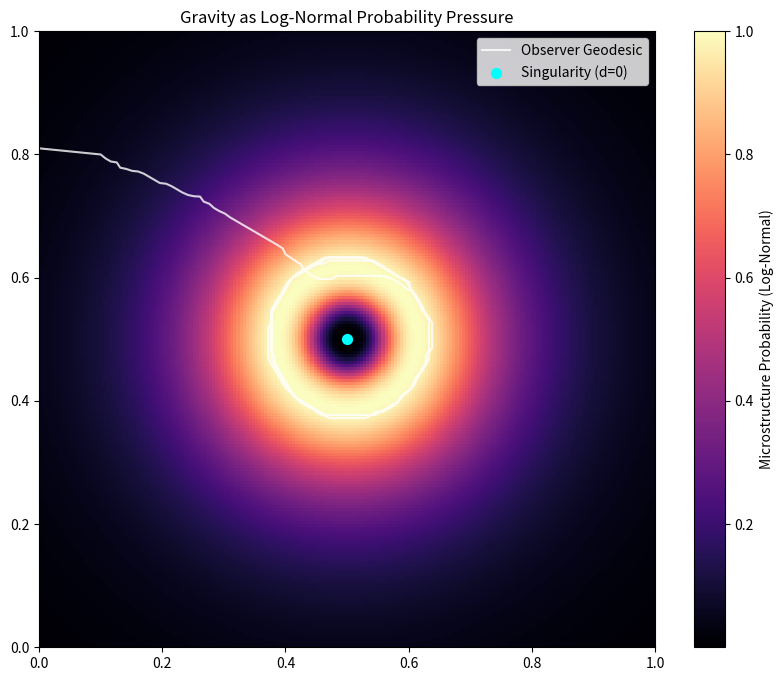

Write the Python code that produced this figure.
import numpy as np
import matplotlib.pyplot as plt
import argparse
from typing import Tuple, List

class LogNormalManifold:
    """
    Configuration space where microstructure density follows a Log-normal distribution.
    This represents the 'Probability Pressure' of the Abstract Universe.
    """
    def __init__(self, size: float = 1.0, resolution: int = 200):
        self.size = size
        self.res = resolution
        self.coords = np.linspace(0, size, resolution)
        self.X, self.Y = np.meshgrid(self.coords, self.coords)
        self.density = np.zeros_like(self.X)

    def add_mass(self, pos: Tuple[float, float], sigma: float = 0.5, mu: float = -1.5):
        """
        Calculates density based on distance 'd' from center.
        mu: shifts the peak (Event Horizon location)
        sigma: controls the 'spread' or skew of the gravity well
        """
        # Distance from the 'Singularity'
        dist = np.sqrt((self.X - pos[0])**2 + (self.Y - pos[1])**2)
        # Avoid log(0)
        d = np.clip(dist, 1e-9, None)
        
        # Standard Log-normal PDF formula
        term1 = 1.0 / (d * sigma * np.sqrt(2 * np.pi))
        term2 = np.exp(-((np.log(d) - mu)**2) / (2 * sigma**2))
        
        self.density = term1 * term2
        # Normalize for visualization
        self.density /= np.max(self.density)

class LogNormalObserver:
    def __init__(self, start_pos: np.ndarray, direction_vec: np.ndarray, 
                 step_len: float, inertia_weight: float, memory_depth: int):
        norm = np.linalg.norm(direction_vec)
        unit_vel = (direction_vec / norm) * step_len if norm > 0 else np.array([step_len, 0])
        
        self.history: List[np.ndarray] = [start_pos - unit_vel * i for i in range(memory_depth, 0, -1)]
        self.history.append(start_pos)
        self.inertia_weight = inertia_weight
        self.memory_depth = memory_depth

    def get_next_step(self, manifold: LogNormalManifold, gravity_weight: float, step_len: float):
        curr = self.history[-1]
        
        # 1. Inertial Trend (Memory)
        velocities = [self.history[i] - self.history[i-1] for i in range(1, len(self.history))]
        avg_vel = np.mean(velocities[-self.memory_depth:], axis=0)
        v_norm = np.linalg.norm(avg_vel)
        if v_norm > 0:
            avg_vel = (avg_vel / v_norm) * step_len
        predicted_step = curr + avg_vel
        
        # 2. MDL Selection over the Log-normal Field
        best_cand = None
        min_cost = float('inf')
        
        angles = np.linspace(0, 2 * np.pi, 120)
        candidates = curr + np.column_stack([np.cos(angles), np.sin(angles)]) * step_len
        
        for cand in candidates:
            if not (0 <= cand[0] <= manifold.size and 0 <= cand[1] <= manifold.size):
                continue
                
            innovation_cost = np.linalg.norm(cand - predicted_step)**2
            
            # Lookup density in our Log-normal field
            ix = np.searchsorted(manifold.coords, cand[0]) - 1
            iy = np.searchsorted(manifold.coords, cand[1]) - 1
            density_val = manifold.density[max(0, iy), max(0, ix)]
            
            # MDL Selection: Fall toward higher density
            structural_cost = 1.0 / (density_val + 1e-7)
            
            total_cost = (self.inertia_weight * innovation_cost) + (gravity_weight * structural_cost)
            
            if total_cost < min_cost:
                min_cost = total_cost
                best_cand = cand
        
        if best_cand is not None:
            self.history.append(best_cand)

def main():
    parser = argparse.ArgumentParser(description="Pillar 7: Log-Normal Gravity Emergence")
    parser.add_argument("--steps", type=int, default=300)
    parser.add_argument("--inertia", type=float, default=400.0)
    parser.add_argument("--gravity", type=float, default=2.0)
    parser.add_argument("--sigma", type=float, default=0.6, help="Skew of the log-normal well")
    parser.add_argument("--mu", type=float, default=-1.8, help="Peak location (Horizon)")
    parser.add_argument("--vel", type=float, default=0.01)
    args = parser.parse_args()

    world = LogNormalManifold()
    world.add_mass(pos=(0.5, 0.5), sigma=args.sigma, mu=args.mu)

    # Start slightly outside the peak to see the 'Long Tail' attraction
    obs = LogNormalObserver(
        start_pos=np.array([0.1, 0.8]), 
        direction_vec=np.array([1.0, -0.1]), 
        step_len=args.vel,
        inertia_weight=args.inertia, 
        memory_depth=15
    )

    for _ in range(args.steps):
        obs.get_next_step(world, args.gravity, step_len=args.vel)

    # Visualization
    plt.figure(figsize=(10, 8))
    plt.imshow(world.density, extent=[0, 1, 0, 1], origin='lower', cmap='magma')
    plt.colorbar(label='Microstructure Probability (Log-Normal)')
    
    path = np.array(obs.history)
    plt.plot(path[:,0], path[:,1], 'w-', linewidth=1.5, alpha=0.8, label='Observer Geodesic')
    plt.scatter(0.5, 0.5, color='cyan', s=50, marker='o', label='Singularity (d=0)')
    
    plt.xlim(0, 1); plt.ylim(0, 1)
    plt.title("Gravity as Log-Normal Probability Pressure")
    plt.legend()
    plt.show()

if __name__ == "__main__":
    main()
